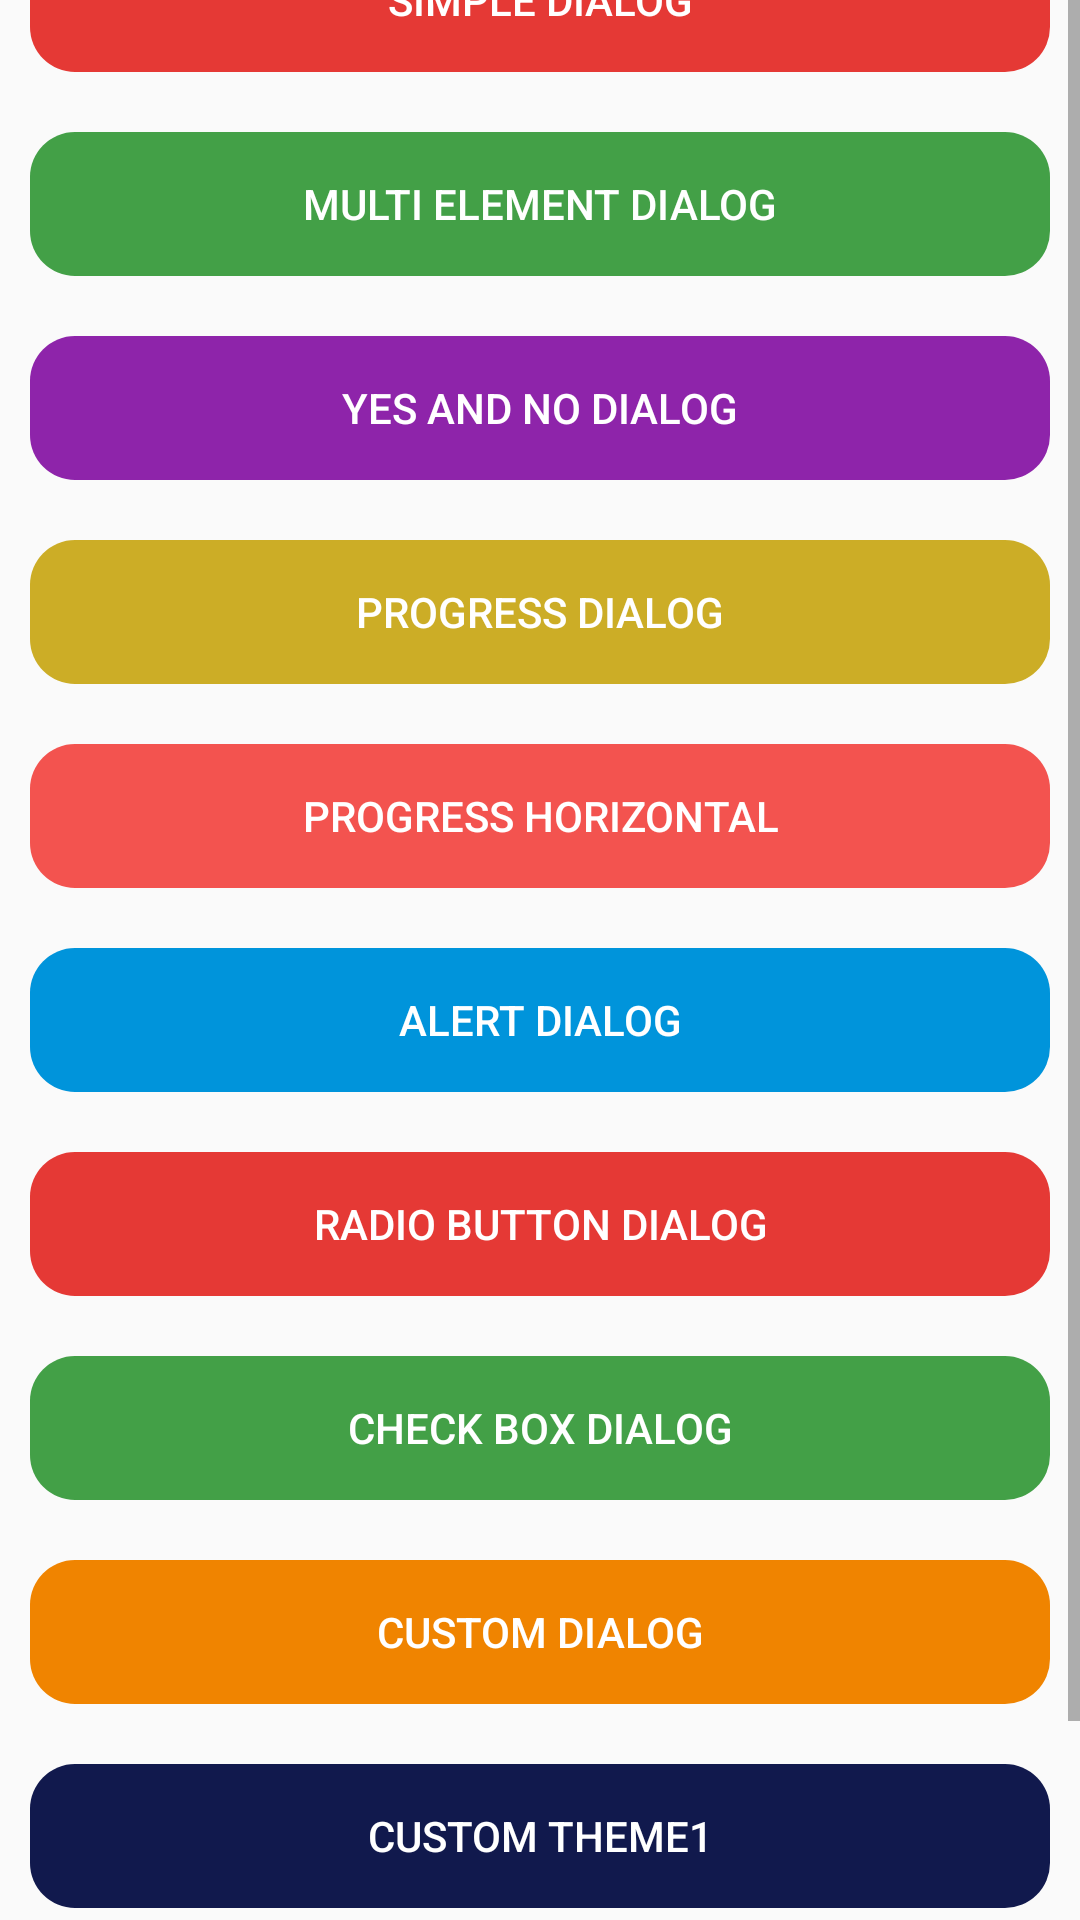

Produce the Android XML layout that renders to this screen, including the resource entries it uses.
<!-- AndroidManifest.xml: application theme AppTheme -->
<!-- res/layout/activity_main.xml -->
<?xml version="1.0" encoding="utf-8"?>
<LinearLayout xmlns:android="http://schemas.android.com/apk/res/android"
    xmlns:tools="http://schemas.android.com/tools"
    android:layout_width="match_parent"
    android:layout_height="match_parent"
    android:orientation="vertical"
    tools:context=".MainActivity">

    <ScrollView
        android:layout_width="match_parent"
        android:layout_height="match_parent">

        <LinearLayout
            android:layout_width="match_parent"
            android:layout_height="wrap_content"
            android:layout_gravity="center"
            android:layout_marginTop="20dp"
            android:gravity="center"
            android:orientation="vertical">

            <Button
                android:id="@+id/btnSimple"
                android:layout_width="match_parent"
                android:layout_height="wrap_content"
                android:layout_margin="10dp"
                android:background="@drawable/bg_btn"
                android:backgroundTint="@color/color1"
                android:text="@string/txtSampleDialog"
                android:textColor="@color/color5" />

            <Button
                android:id="@+id/btnMulti"
                android:layout_width="match_parent"
                android:layout_height="wrap_content"
                android:layout_margin="10dp"
                android:background="@drawable/bg_btn"
                android:backgroundTint="@color/color6"
                android:text="@string/txtMultiDialog"
                android:textColor="@color/color5" />

            <Button
                android:id="@+id/btnYesNo"
                android:layout_width="match_parent"
                android:layout_height="wrap_content"
                android:layout_margin="10dp"
                android:background="@drawable/bg_btn"
                android:backgroundTint="@color/color2"
                android:text="@string/txtYesNoDialog"

                android:textColor="@color/color5" />

            <Button
                android:id="@+id/btnProgress"
                android:layout_width="match_parent"
                android:layout_height="wrap_content"
                android:layout_margin="10dp"
                android:background="@drawable/bg_btn"
                android:backgroundTint="@color/color7"
                android:text="@string/txtProgress"
                android:textColor="@color/color5" />

            <Button
                android:id="@+id/btnProgressHorizontal"
                android:layout_width="match_parent"
                android:layout_height="wrap_content"
                android:layout_margin="10dp"
                android:background="@drawable/bg_btn"
                android:backgroundTint="@color/color8"
                android:text="@string/txtProgressHorizontal"
                android:textColor="@color/color5" />


            <Button
                android:id="@+id/btnAlert"
                android:layout_width="match_parent"
                android:layout_height="wrap_content"
                android:layout_margin="10dp"
                android:background="@drawable/bg_btn"
                android:backgroundTint="@color/color3"
                android:text="@string/txtAlertDialog"
                android:textColor="@color/color5"

                />

            <Button
                android:id="@+id/btnRadioButtonDialog"
                android:layout_width="match_parent"
                android:layout_height="wrap_content"
                android:layout_margin="10dp"
                android:background="@drawable/bg_btn"
                android:backgroundTint="@color/color1"
                android:text="@string/txtRadioButtonDialog"
                android:textColor="@color/color5" />


            <Button
                android:id="@+id/btnCheckBoxDialog"
                android:layout_width="match_parent"
                android:layout_height="wrap_content"
                android:layout_margin="10dp"
                android:background="@drawable/bg_btn"
                android:backgroundTint="@color/color6"
                android:text="@string/txtCheckBoxDialog"
                android:textColor="@color/color5" />


            <Button
                android:id="@+id/btnCustom"
                android:layout_width="match_parent"
                android:layout_height="wrap_content"
                android:layout_margin="10dp"
                android:background="@drawable/bg_btn"
                android:backgroundTint="@color/color4"
                android:text="@string/txtBtnCustom"
                android:textColor="@color/color5" />


            <Button
                android:id="@+id/btnTheme1"
                android:layout_width="match_parent"
                android:layout_height="wrap_content"
                android:layout_margin="10dp"
                android:background="@drawable/bg_btn"
                android:backgroundTint="@color/color9"
                android:text="@string/txtTheme1"
                android:textColor="@color/color5" />


            <Button
                android:id="@+id/btnTheme2"
                android:layout_width="match_parent"
                android:layout_height="wrap_content"
                android:layout_margin="10dp"
                android:background="@drawable/bg_btn"
                android:backgroundTint="@color/color10"
                android:text="@string/txtTheme2"
                android:textColor="@color/color5" />


        </LinearLayout>


    </ScrollView>

</LinearLayout>
<!-- resources referenced by this layout -->
<resources>
  <color name="color1">#E53935</color>
  <color name="color10">#1E5220</color>
  <color name="color2">#8E24AA</color>
  <color name="color3">#0094DB</color>
  <color name="color4">#F08400</color>
  <color name="color5">#FFFFFF</color>
  <color name="color6">#43A047</color>
  <color name="color7">#CCAD26</color>
  <color name="color8">#F3534F</color>
  <color name="color9">#11194D</color>
  <!-- drawable bg_btn (drawable) -->
  <?xml version="1.0" encoding="utf-8"?>
  <shape xmlns:android="http://schemas.android.com/apk/res/android"
      android:shape="rectangle">
  
  
      <corners android:radius="15dp"/>
  
  
  </shape>
  <string name="txtAlertDialog">Alert Dialog</string>
  <string name="txtBtnCustom">Custom Dialog</string>
  <string name="txtCheckBoxDialog">Check Box Dialog</string>
  <string name="txtMultiDialog">Multi Element Dialog</string>
  <string name="txtProgress">Progress Dialog</string>
  <string name="txtProgressHorizontal">Progress Horizontal</string>
  <string name="txtRadioButtonDialog">Radio Button Dialog</string>
  <string name="txtSampleDialog">Simple Dialog</string>
  <string name="txtTheme1">Custom theme1</string>
  <string name="txtTheme2">Custom theme2</string>
  <string name="txtYesNoDialog">Yes and No Dialog</string>
  <style name="AppTheme" parent="Theme.AppCompat.Light.DarkActionBar">
          
          <item name="colorPrimary">@color/colorPrimary</item>
          <item name="colorPrimaryDark">@color/colorPrimaryDark</item>
          <item name="colorAccent">@color/colorAccent</item>
      </style>
  <color name="colorPrimary">#008577</color>
  <color name="colorPrimaryDark">#00574B</color>
  <color name="colorAccent">#D81B60</color>
</resources>
